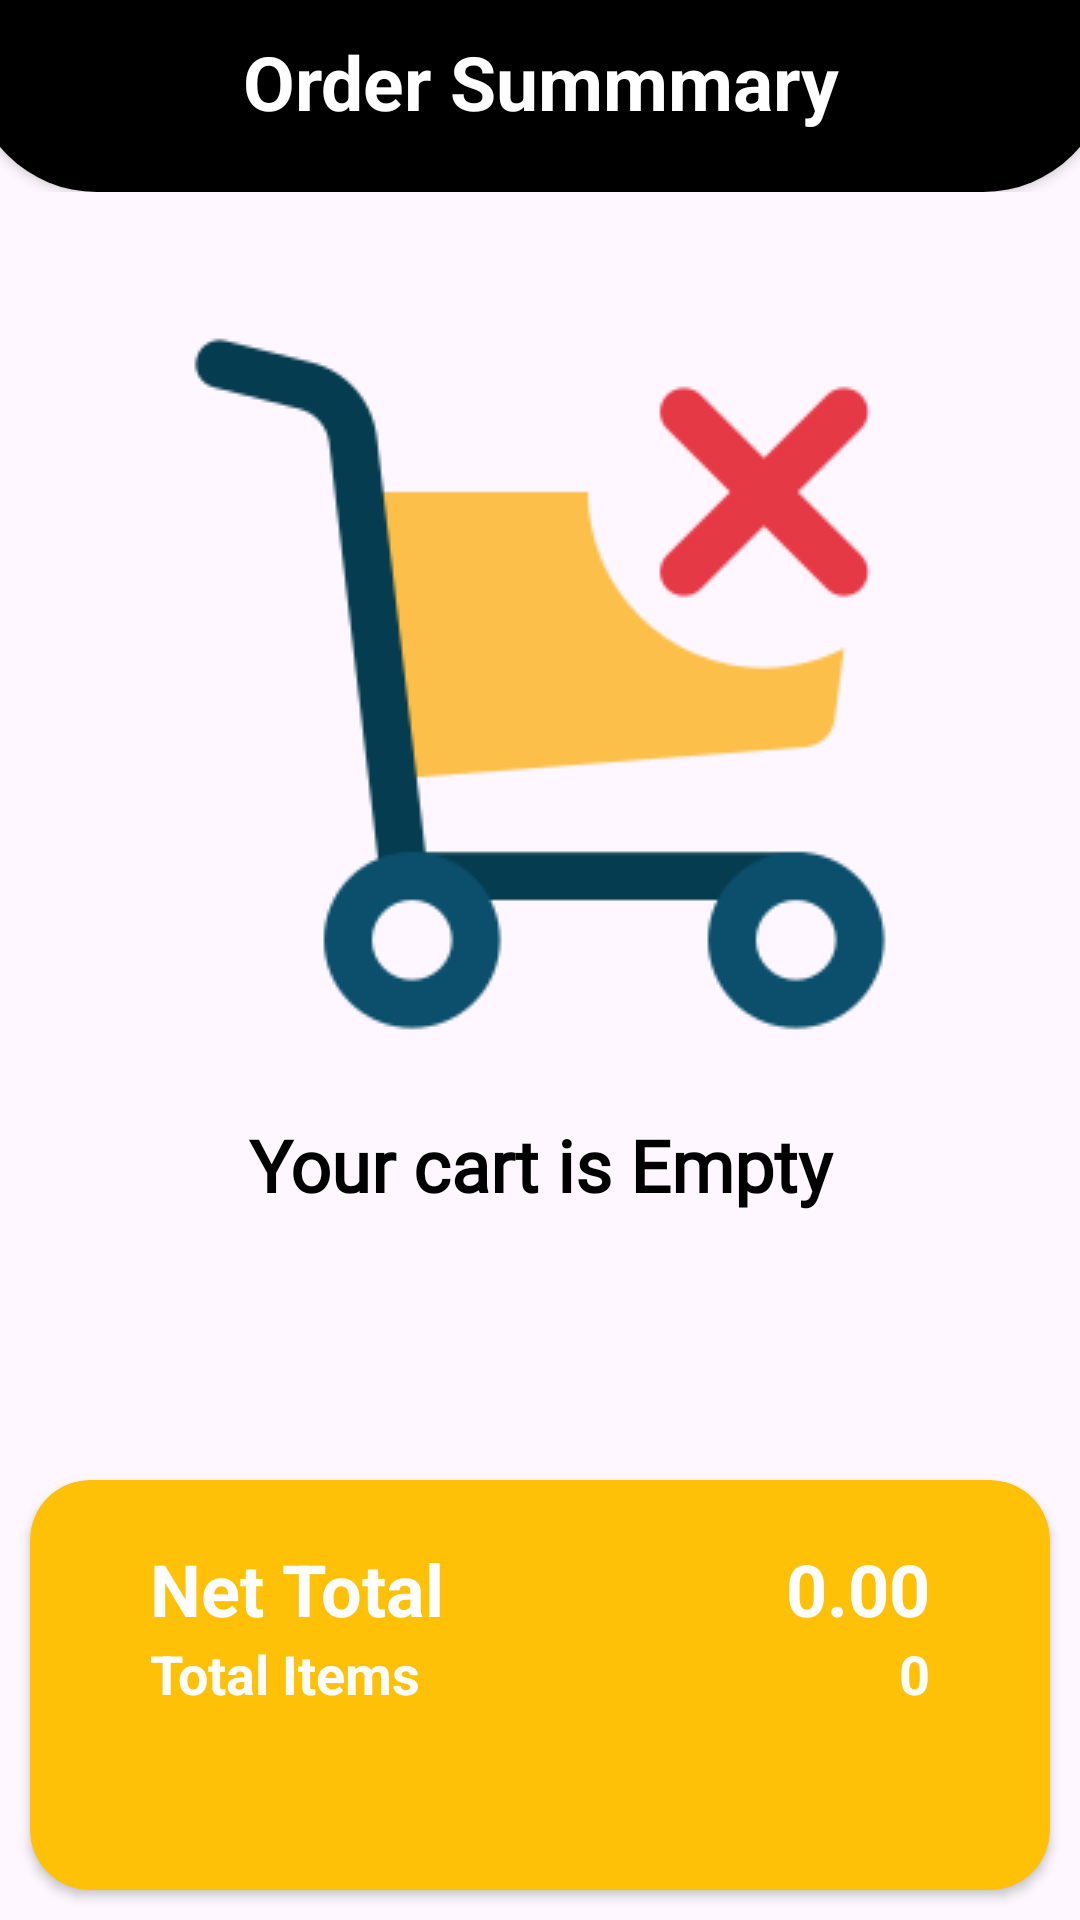

Layout XML and referenced resources for this Android screen:
<!-- AndroidManifest.xml: application theme Theme.Material3.Light -->
<!-- res/layout/fragment_cart.xml -->
<?xml version="1.0" encoding="utf-8"?>
<androidx.constraintlayout.widget.ConstraintLayout xmlns:android="http://schemas.android.com/apk/res/android"
    xmlns:app="http://schemas.android.com/apk/res-auto"
    xmlns:tools="http://schemas.android.com/tools"
    android:layout_width="match_parent"
    android:layout_height="match_parent"
    tools:context=".Fragments.HomeFragment">

    <LinearLayout
        android:layout_width="match_parent"
        android:layout_height="wrap_content"
        android:orientation="vertical"
        tools:ignore="MissingConstraints">

        <androidx.cardview.widget.CardView
            android:layout_width="match_parent"
            android:layout_marginTop="-20dp"
            android:layout_marginLeft="-10dp"
            android:layout_marginRight="-10dp"
            app:cardCornerRadius="50dp"
            android:padding="10dp"
            android:layout_height="match_parent" >

            <LinearLayout
                android:layout_width="match_parent"
                android:layout_height="match_parent"
                android:orientation="vertical">

                <TextView
                    android:layout_marginTop="10dp"
                    android:id="@+id/textView5"
                    android:padding="20dp"
                    android:textAlignment="center"
                    android:textColor="@color/white"
                    android:background="@color/black"
                    android:layout_width="match_parent"
                    android:textStyle="bold"
                    android:textSize="25dp"
                    android:layout_height="wrap_content"
                    android:text="Order Summmary" />

            </LinearLayout>
        </androidx.cardview.widget.CardView>

        <androidx.recyclerview.widget.RecyclerView
            android:id="@+id/recycle"
            android:layout_width="match_parent"
            android:layout_height="match_parent"
            android:isScrollContainer="true"
            android:keepScreenOn="false"
            android:visibility="visible"
            tools:layout_editor_absoluteY="407dp"
            tools:listitem="@layout/product_item" />


    </LinearLayout>

    <LinearLayout
        android:id="@+id/emptyCart"
        android:layout_width="match_parent"
        android:layout_height="match_parent"
        android:orientation="vertical"
        android:visibility="visible">


        <ImageView
            android:id="@+id/imageViewEmptyCart"
            android:layout_width="match_parent"
            android:layout_height="wrap_content"
            android:layout_centerHorizontal="true"
            android:layout_marginTop="100dp"
            android:src="@drawable/emptycart" />

        <TextView
            android:id="@+id/textViewEmptyCart"
            android:layout_width="match_parent"
            android:layout_height="wrap_content"
            android:layout_below="@id/imageViewEmptyCart"
            android:layout_centerHorizontal="true"
            android:layout_marginTop="16dp"
            android:fontFamily="@font/aldrich"
            android:text="Your cart is Empty"
            android:textAlignment="center"
            android:textColor="@android:color/black"
            android:textSize="24sp"
            android:textStyle="bold" />

        <Button
            android:id="@+id/buttonShopNow"
            android:layout_width="wrap_content"
            android:layout_height="wrap_content"
            android:layout_below="@id/textViewEmptyCart"
            android:layout_centerHorizontal="true"
            android:layout_marginTop="16dp"
            android:text="Shop Now"
            android:visibility="gone" />

    </LinearLayout>

    <androidx.cardview.widget.CardView
        android:id="@+id/card2"
        android:layout_width="match_parent"
        android:layout_height="wrap_content"
        android:layout_margin="10dp"
        android:backgroundTint="#FFC107"
        android:visibility="visible"
        app:cardCornerRadius="20dp"
        app:layout_constraintBottom_toBottomOf="parent"
        tools:layout_editor_absoluteX="10dp">

        <LinearLayout
            android:layout_width="match_parent"
            android:layout_height="match_parent"
            android:layout_margin="20dp"
            android:orientation="vertical">

            <LinearLayout
                android:layout_width="match_parent"
                android:layout_height="match_parent"
                android:orientation="horizontal">

                <TextView
                    android:id="@+id/textView9"
                    android:layout_width="wrap_content"
                    android:layout_height="wrap_content"
                    android:layout_marginLeft="20dp"
                    android:layout_weight="1"
                    android:textColor="@color/white"
                    android:text="Net Total"
                    android:textSize="24sp"
                    android:textStyle="bold" />

                <TextView
                    android:id="@+id/net"
                    android:layout_width="wrap_content"
                    android:layout_height="wrap_content"
                    android:layout_marginRight="20dp"
                    android:textStyle="bold"
                    android:layout_weight="1"
                    android:text="0.00"
                    android:textSize="24sp"
                    android:textAlignment="textEnd"
                    android:textColor="@color/white" />
            </LinearLayout>

            <LinearLayout
                android:layout_width="match_parent"
                android:layout_height="match_parent"
                android:orientation="horizontal"
                android:visibility="visible">

                <TextView
                    android:id="@+id/textView6"
                    android:layout_width="wrap_content"
                    android:layout_height="wrap_content"
                    android:layout_marginLeft="20dp"
                    android:layout_weight="1"
                    android:text="Total Items"
                    android:textSize="18sp"
                    android:textColor="@color/white"
                    android:textStyle="bold" />

                <TextView
                    android:id="@+id/qty"
                    android:layout_width="wrap_content"
                    android:layout_height="wrap_content"
                    android:layout_marginRight="20dp"
                    android:layout_weight="1"
                    android:textStyle="bold"
                    android:text="0"
                    android:textSize="18sp"
                    android:textAlignment="textEnd"
                    android:textColor="@color/white" />
            </LinearLayout>

            <ImageButton
                android:id="@+id/imageButton"
                android:layout_width="match_parent"
                android:layout_height="40dp"
                android:background="#FFC107" />
        </LinearLayout>
    </androidx.cardview.widget.CardView>

</androidx.constraintlayout.widget.ConstraintLayout>
<!-- res/layout/product_item.xml (included above) -->
<?xml version="1.0" encoding="utf-8"?>
<LinearLayout xmlns:android="http://schemas.android.com/apk/res/android"
    xmlns:tools="http://schemas.android.com/tools"
    android:layout_width="match_parent"
    android:layout_height="wrap_content"
    xmlns:app="http://schemas.android.com/apk/res-auto"
    android:orientation="vertical">

    <androidx.cardview.widget.CardView
        android:layout_width="match_parent"
        android:layout_height="match_parent"
        android:layout_margin="10dp"
        app:cardBackgroundColor="#D8D8D8"
        app:cardCornerRadius="50dp">

        <LinearLayout
            android:layout_width="match_parent"
            android:layout_height="wrap_content"
            android:clickable="true"
            android:gravity="center_vertical"
            android:minHeight="50dp"
            android:orientation="horizontal"
            android:padding="10dp">

            <ImageView
                android:id="@+id/pluse"
                android:layout_width="100dp"
                android:layout_height="80dp"
                android:layout_marginLeft="5dp"
                android:src="@drawable/logo" />

            <LinearLayout
                android:layout_width="match_parent"
                android:layout_height="wrap_content"
                android:layout_gravity="center_vertical"
                android:layout_marginLeft="15dp"
                android:layout_marginRight="10dp"
                android:orientation="horizontal">

                <LinearLayout
                    android:layout_width="0dp"
                    android:layout_height="wrap_content"
                    android:layout_weight="1"
                    android:orientation="vertical">

                    <TextView
                        android:id="@+id/name"
                        android:layout_width="wrap_content"
                        android:layout_height="wrap_content"
                        android:text="Product Name "
                        android:textAppearance="@style/TextAppearance.AppCompat.Subhead"
                        android:textSize="20sp"
                        android:textStyle="normal|bold" />

                    <TextView
                        android:id="@+id/amount"
                        android:layout_width="wrap_content"
                        android:layout_height="wrap_content"
                        android:text="Amount"
                        android:textAppearance="@style/TextAppearance.AppCompat.Body1"
                        android:textColor="#E91E63"
                        android:textStyle="normal" />
                    <TextView
                        android:id="@+id/total"
                        android:layout_width="wrap_content"
                        android:layout_height="wrap_content"
                        android:text="Total"
                        android:textAppearance="@style/TextAppearance.AppCompat.Body1"
                        android:textColor="#F11808"
                        android:textStyle="normal" />

                    <LinearLayout
                        android:layout_width="wrap_content"
                        android:layout_height="match_parent"
                        android:layout_margin="10dp"
                        android:orientation="horizontal">

                        <ImageView
                            android:id="@+id/plus"
                            android:layout_width="wrap_content"
                            android:layout_height="wrap_content"
                            android:layout_weight="1"
                            android:background="@drawable/plus_circle" />

                        <TextView
                            android:id="@+id/count"
                            android:layout_width="wrap_content"
                            android:layout_height="wrap_content"
                            android:layout_marginStart="10dp"
                            android:layout_marginEnd="10dp"
                            android:layout_weight="1"
                            android:background="#FFFFFF"
                            android:padding="10dp"
                            android:text="0"
                            android:textSize="16sp"
                            android:textStyle="bold" />

                        <ImageView
                            android:id="@+id/minus"
                            android:layout_width="38dp"
                            android:layout_height="38dp"
                            android:layout_weight="1"
                            android:background="@drawable/minus4" />

                        <ImageView
                            android:id="@+id/del"
                            android:layout_width="30dp"
                            android:layout_height="30dp"
                            android:layout_marginLeft="50dp"
                            android:layout_weight="1"
                            android:background="@drawable/recycle"
                            android:visibility="gone" />
                    </LinearLayout>
                </LinearLayout>


            </LinearLayout>
        </LinearLayout>
    </androidx.cardview.widget.CardView>

</LinearLayout>
<!-- resources referenced by this layout -->
<resources>
  <color name="black">#FF000000</color>
  <color name="white">#FFFFFFFF</color>
  <!-- drawable emptycart: png bitmap (drawable, 8191 bytes) -->
  <!-- drawable minus4: png bitmap (drawable, 2857 bytes) -->
</resources>
